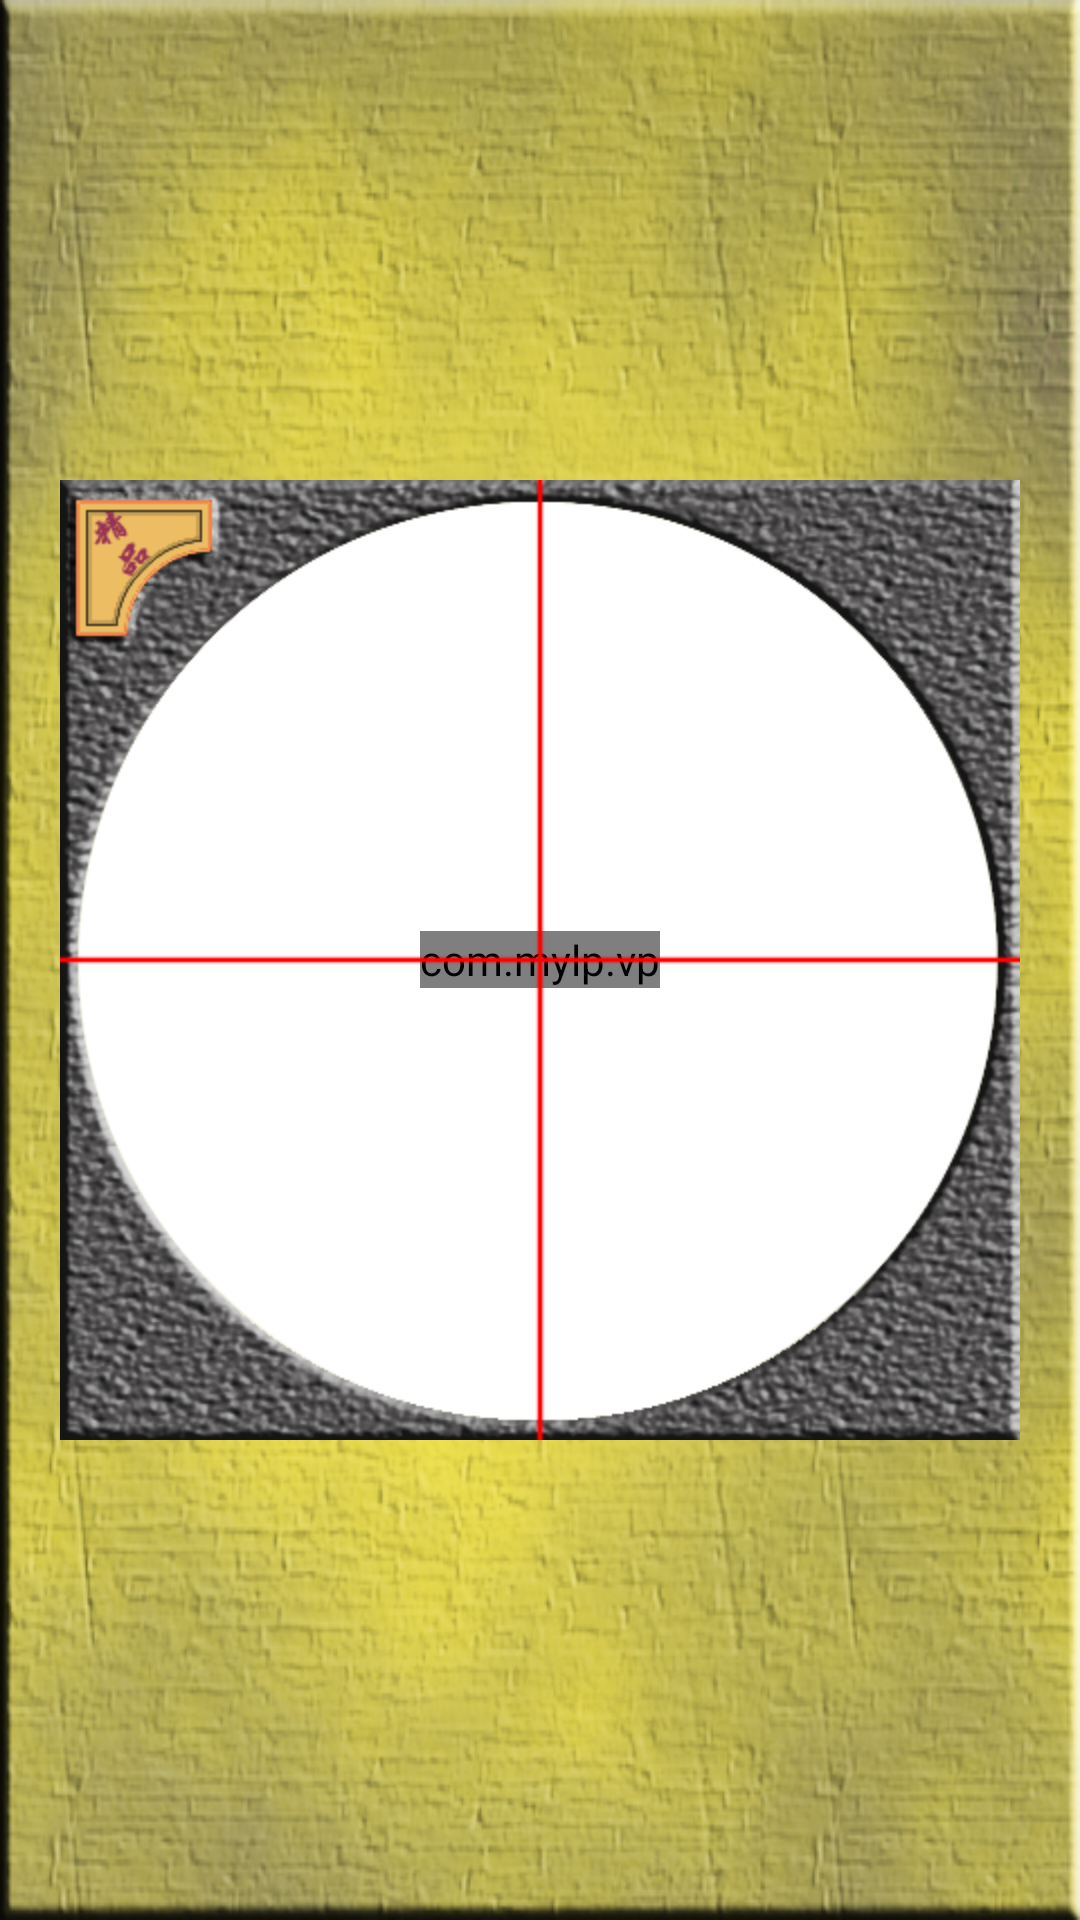

Produce the Android XML layout that renders to this screen, including the resource entries it uses.
<!-- AndroidManifest.xml: application theme Theme.AppCompat.Light.NoActionBar -->
<!-- res/layout/kkk.xml -->
<?xml version="1.0" encoding="UTF-8"?>
<FrameLayout xmlns:android="http://schemas.android.com/apk/res/android"
    xmlns:tools="http://schemas.android.com/tools"
    android:layout_width="fill_parent"
    android:layout_height="fill_parent"
       android:background="@drawable/prompt1" >

    <FrameLayout
        android:layout_width="wrap_content"
        android:layout_height="wrap_content"
        android:layout_gravity="center" >

        <ImageView
            android:layout_width="wrap_content"
            android:layout_height="wrap_content"
            android:layout_gravity="center"
            android:src="@drawable/background_compass" />

        <com.mylp.vp
            android:id="@+id/compass_pointer"
            android:layout_width="wrap_content"
            android:layout_height="wrap_content"
            android:layout_gravity="center" />

        <ImageView
            android:layout_width="wrap_content"
            android:layout_height="wrap_content"
            android:layout_gravity="center"
            android:src="@drawable/xz" />
    </FrameLayout>

   

</FrameLayout>
<!-- resources referenced by this layout -->
<resources>
  <!-- drawable background_compass: png bitmap (drawable-hdpi, 125957 bytes) -->
  <!-- drawable prompt1: png bitmap (drawable-hdpi, 487151 bytes) -->
  <!-- drawable xz: png bitmap (drawable-hdpi, 4442 bytes) -->
</resources>
